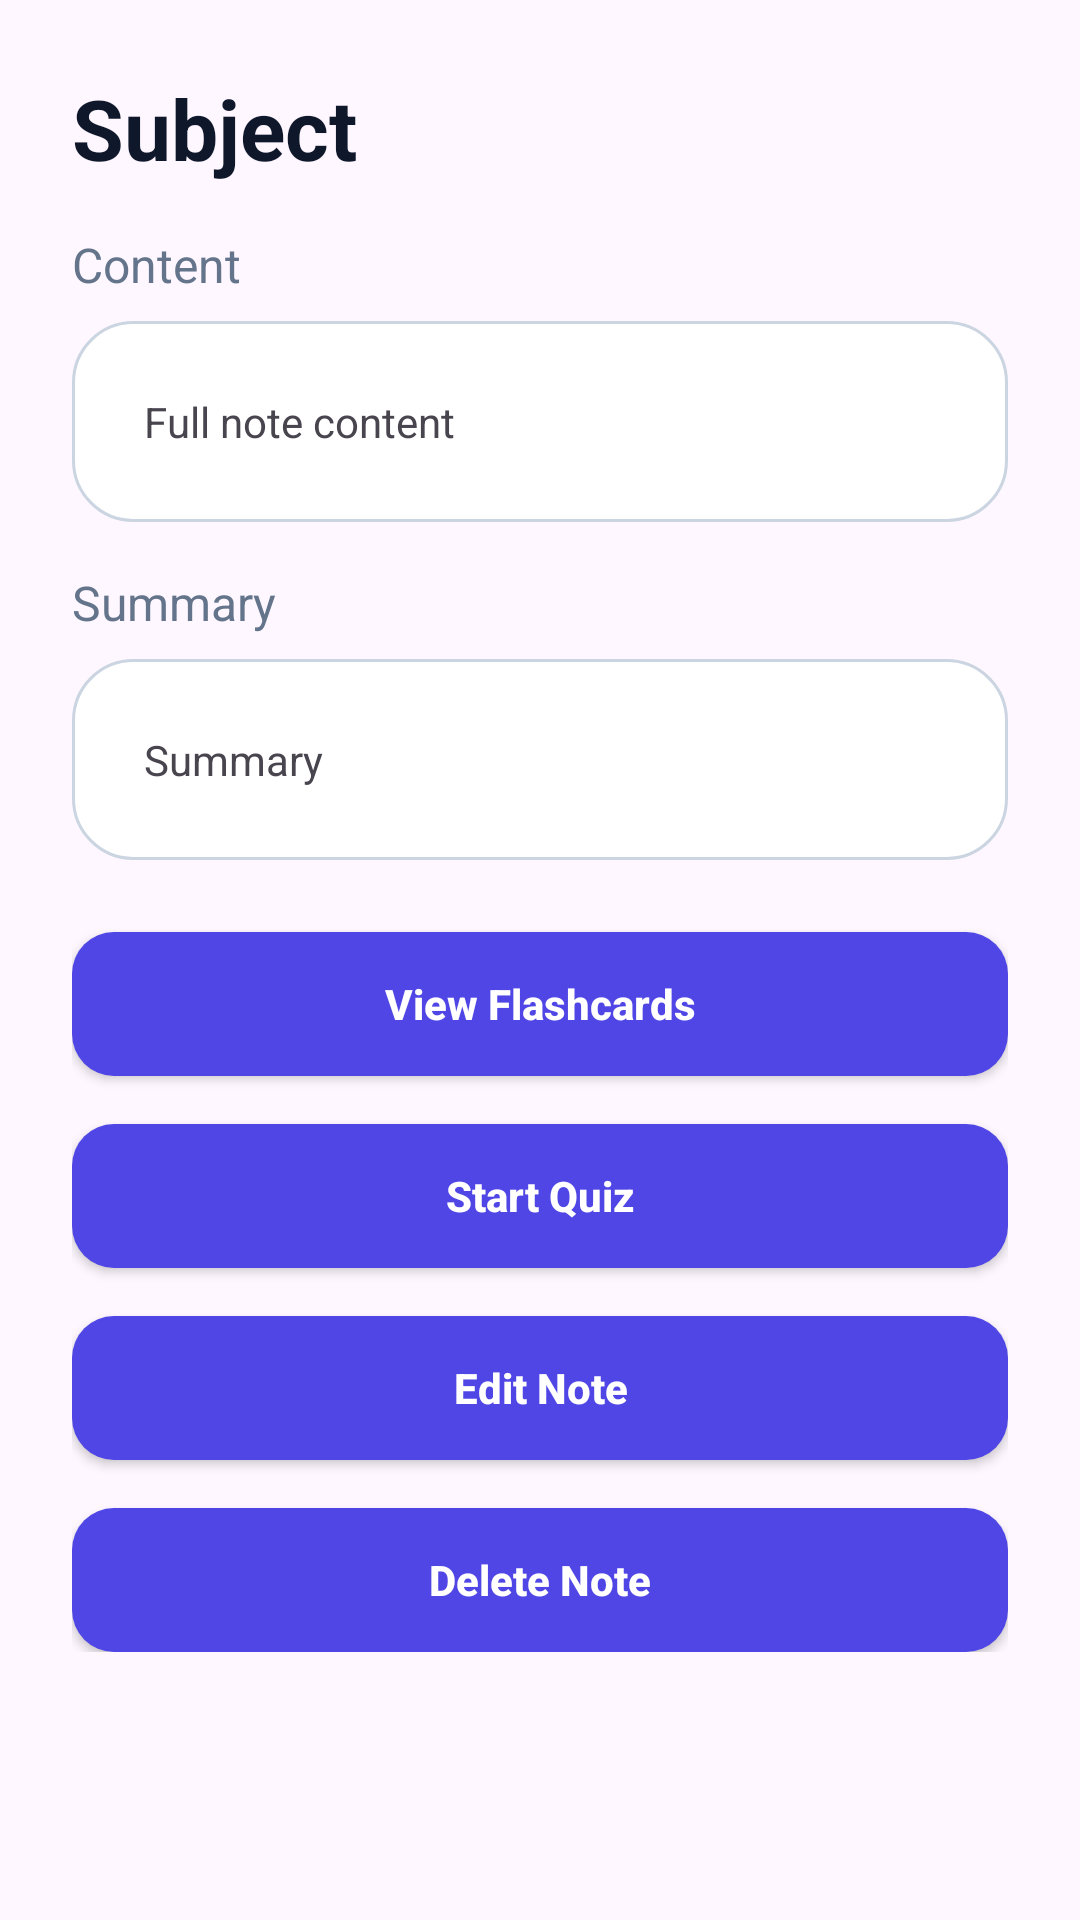

This screen was rendered from an Android layout file. Write that file and the resources it references.
<!-- AndroidManifest.xml: application theme Theme.SmartNoteOrganizer -->
<!-- res/layout/activity_note_detail.xml -->
<?xml version="1.0" encoding="utf-8"?>
<ScrollView xmlns:android="http://schemas.android.com/apk/res/android"
    android:layout_width="match_parent"
    android:layout_height="match_parent"
    android:background="@drawable/bg_screen">

    <LinearLayout
        android:layout_width="match_parent"
        android:layout_height="wrap_content"
        android:orientation="vertical"
        android:padding="@dimen/screen_padding">

        <TextView
            android:id="@+id/tvDetailSubject"
            android:layout_width="match_parent"
            android:layout_height="wrap_content"
            android:text="Subject"
            style="@style/TitleText"
            android:layout_marginBottom="@dimen/space_medium"/>

        <TextView
            android:layout_width="wrap_content"
            android:layout_height="wrap_content"
            android:text="Content"
            style="@style/SubtitleText" />

        <TextView
            android:id="@+id/tvDetailContent"
            android:layout_width="match_parent"
            android:layout_height="wrap_content"
            android:background="@drawable/bg_card"
            android:padding="@dimen/screen_padding"
            android:text="Full note content"
            android:layout_marginTop="@dimen/space_small"
            android:layout_marginBottom="@dimen/space_medium"/>

        <TextView
            android:layout_width="wrap_content"
            android:layout_height="wrap_content"
            android:text="Summary"
            style="@style/SubtitleText" />

        <TextView
            android:id="@+id/tvDetailSummary"
            android:layout_width="match_parent"
            android:layout_height="wrap_content"
            android:background="@drawable/bg_card"
            android:padding="@dimen/screen_padding"
            android:text="Summary"
            android:layout_marginTop="@dimen/space_small"
            android:layout_marginBottom="@dimen/space_large"/>

        <Button
            android:id="@+id/btnViewFlashcards"
            android:layout_width="match_parent"
            android:layout_height="wrap_content"
            android:text="View Flashcards"
            style="@style/AppButtonPrimary"
            android:layout_marginBottom="@dimen/space_medium"/>

        <Button
            android:id="@+id/btnStartQuiz"
            android:layout_width="match_parent"
            android:layout_height="wrap_content"
            android:text="Start Quiz"
            style="@style/AppButtonPrimary"/>
        <Button
            android:id="@+id/btnEditNote"
            android:layout_width="match_parent"
            android:layout_height="wrap_content"
            android:text="Edit Note"
            style="@style/AppButtonPrimary"
            android:layout_marginTop="@dimen/space_medium"/>
        <Button
            android:id="@+id/btnDeleteNote"
            android:layout_width="match_parent"
            android:layout_height="wrap_content"
            android:text="Delete Note"
            style="@style/AppButtonPrimary"
            android:layout_marginTop="@dimen/space_medium"/>

    </LinearLayout>

</ScrollView>
<!-- resources referenced by this layout -->
<resources>
  <dimen name="screen_padding">24dp</dimen>
  <dimen name="space_large">24dp</dimen>
  <dimen name="space_medium">16dp</dimen>
  <dimen name="space_small">8dp</dimen>
  <!-- drawable bg_card (drawable) -->
  <?xml version="1.0" encoding="utf-8"?>
  <shape xmlns:android="http://schemas.android.com/apk/res/android">
      <solid android:color="@color/surface"/>
      <corners android:radius="@dimen/card_radius"/>
      <stroke
          android:width="1dp"
          android:color="@color/border"/>
  </shape>
  <style name="AppButtonPrimary">
          <item name="android:background">@drawable/bg_button_primary</item>
          <item name="android:textColor">@color/white</item>
          <item name="android:textStyle">bold</item>
          <item name="android:textAllCaps">false</item>
      </style>
  <style name="SubtitleText">
          <item name="android:textSize">16sp</item>
          <item name="android:textColor">@color/text_secondary</item>
      </style>
  <style name="TitleText">
          <item name="android:textSize">28sp</item>
          <item name="android:textStyle">bold</item>
          <item name="android:textColor">@color/text_primary</item>
      </style>
  <style name="Theme.SmartNoteOrganizer" parent="Base.Theme.SmartNoteOrganizer" />
  <color name="surface">#FFFFFF</color>
  <dimen name="card_radius">20dp</dimen>
  <color name="border">#CBD5E1</color>
  <!-- drawable bg_button_primary (drawable) -->
  <?xml version="1.0" encoding="utf-8"?>
  <shape xmlns:android="http://schemas.android.com/apk/res/android">
      <solid android:color="@color/primary"/>
      <corners android:radius="@dimen/button_radius"/>
  </shape>
  <color name="white">#FFFFFF</color>
  <color name="text_secondary">#64748B</color>
  <color name="text_primary">#0F172A</color>
  <style name="Base.Theme.SmartNoteOrganizer" parent="Theme.Material3.DayNight.NoActionBar">
          
          
      </style>
  <color name="primary">#4F46E5</color>
  <dimen name="button_radius">14dp</dimen>
</resources>
